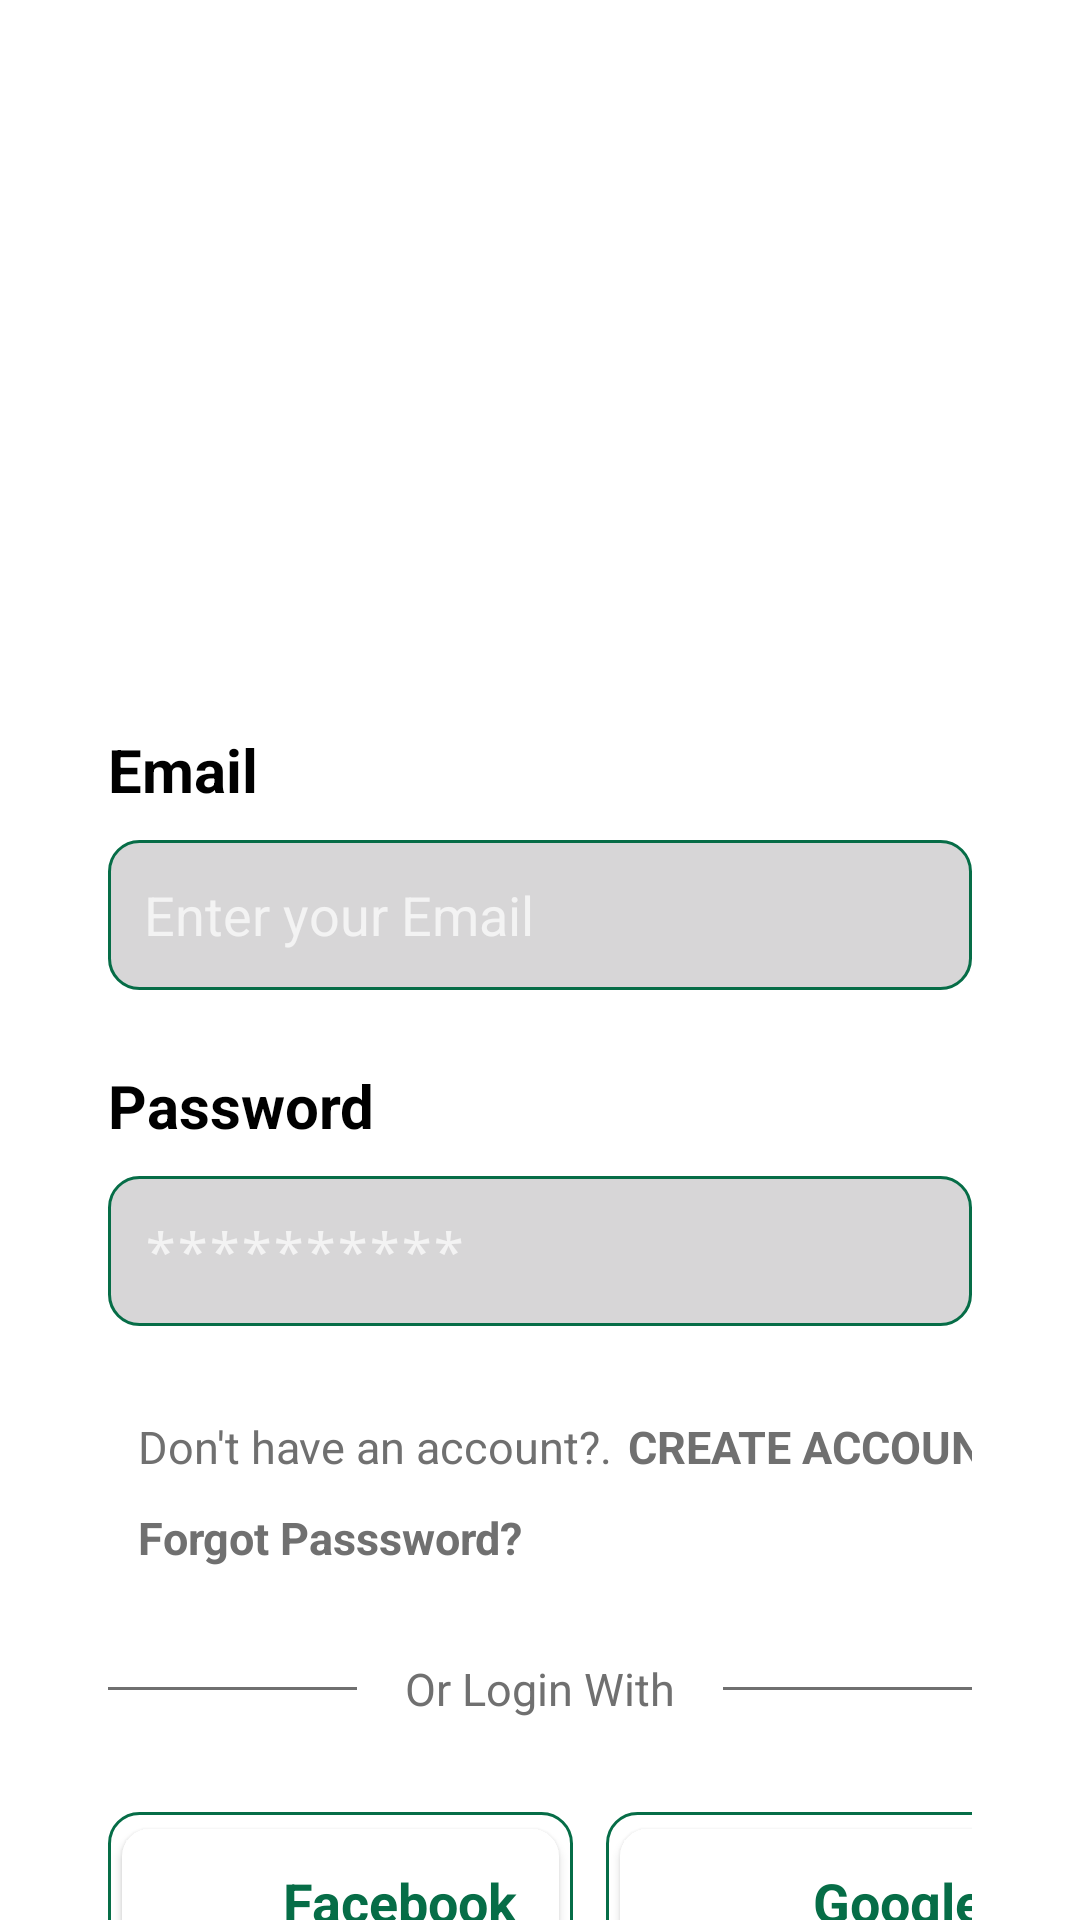

Write the Android layout XML for this screen, with the resource values it uses.
<!-- AndroidManifest.xml: activity theme Theme.AppCompat.NoActionBar -->
<!-- res/layout/activity_login.xml -->
<?xml version="1.0" encoding="utf-8"?>
<androidx.constraintlayout.widget.ConstraintLayout xmlns:android="http://schemas.android.com/apk/res/android"
    xmlns:app="http://schemas.android.com/apk/res-auto"
    xmlns:tools="http://schemas.android.com/tools"
    android:layout_width="match_parent"
    android:layout_height="match_parent"
    android:background="@color/white"
    android:id="@+id/loooo"
    android:clickable="true"
    android:fitsSystemWindows="true"
    tools:context=".LoginActivity"
    android:focusable="true">

    <RelativeLayout
        android:id="@+id/relativeLayout"
        android:layout_width="wrap_content"
        android:layout_height="wrap_content"
        app:layout_constraintStart_toStartOf="parent"
        app:layout_constraintTop_toTopOf="parent">

        <ImageView
            android:id="@+id/imageView2"
            android:layout_width="match_parent"
            android:layout_height="207dp"
            app:layout_constraintEnd_toEndOf="parent"
            app:layout_constraintHorizontal_bias="0.0"
            app:layout_constraintStart_toStartOf="parent"
            app:layout_constraintTop_toTopOf="parent"
            app:srcCompat="@drawable/top_background" />

        <TextView
            android:layout_width="wrap_content"
            android:layout_height="wrap_content"
            android:layout_marginStart="20dp"
            android:layout_marginTop="32dp"
            android:padding="7dp"
            android:paddingStart="3dp"
            android:text="@string/hi_nplease_login"
            android:textColor="@color/white"
            android:textSize="30sp"
            app:layout_constraintEnd_toEndOf="parent"
            app:layout_constraintHorizontal_bias="0.066"
            app:layout_constraintStart_toStartOf="parent"
            app:layout_constraintTop_toTopOf="parent"
            tools:ignore="RtlSymmetry" />
    </RelativeLayout>


    <LinearLayout
        android:layout_width="match_parent"
        android:layout_height="wrap_content"
        android:orientation="vertical"
        android:padding="36dp"
        app:layout_constraintStart_toStartOf="parent"
        app:layout_constraintTop_toBottomOf="@+id/relativeLayout"
        tools:ignore="MissingConstraints">

        <TextView
            android:id="@+id/textView4"
            android:layout_width="match_parent"
            android:layout_height="wrap_content"
            android:text="Email"
            android:textColor="#000000"
            android:textSize="20sp"
            android:textStyle="bold" />

        <EditText
            android:id="@+id/loginEmail"
            android:layout_width="match_parent"
            android:layout_height="50dp"
            android:layout_marginTop="10dp"
            android:background="@drawable/edittext_background"
            android:ems="10"
            android:hint="Enter your Email"
            android:inputType="textPersonName"
            android:padding="12dp"
            android:textColor="#707070"
            android:textSize="18sp" />

        <TextView
            android:id="@+id/textview4"
            android:layout_width="match_parent"
            android:layout_height="wrap_content"
            android:layout_marginTop="25dp"
            android:text="Password"
            android:textColor="#000000"
            android:textSize="20sp"
            android:textStyle="bold" />

        <EditText
            android:id="@+id/loginPass"
            android:layout_width="match_parent"
            android:layout_height="50dp"
            android:layout_marginTop="10dp"
            android:background="@drawable/edittext_background"
            android:ems="10"
            android:hint="**********"
            android:inputType="textPassword"
            android:padding="12dp"
            android:textColor="#707070"
            android:textSize="18sp" />

        <LinearLayout
            android:layout_width="wrap_content"
            android:layout_height="wrap_content"
            android:orientation="horizontal">

            <TextView
                android:layout_width="wrap_content"
                android:layout_height="wrap_content"
                android:layout_marginTop="30dp"
                android:paddingStart="10dp"
                android:text="@string/don_t_have_an_account"
                android:textAlignment="center"
                android:textColor="#707070"
                android:textSize="15sp"
                tools:ignore="RtlSymmetry" />

            <TextView
                android:id="@+id/createAccount"
                android:layout_width="150dp"
                android:layout_height="wrap_content"
                android:layout_marginTop="30dp"
                android:paddingStart="5dp"
                android:text="@string/create_account"
                android:textColor="#707070"
                android:textSize="15dp"
                android:textStyle="bold"
                tools:ignore="RtlSymmetry" />

        </LinearLayout>

            <TextView
                android:layout_width="150dp"
                android:layout_height="wrap_content"
                android:id="@+id/forgetPass"
                android:text="Forgot Passsword?"
                android:textColor="#707070"
                android:textSize="15dp"
                android:textStyle="bold"
                android:paddingStart="10dp"
                android:layout_marginTop="10dp"/>

        <LinearLayout
            android:layout_width="match_parent"
            android:layout_height="wrap_content"
            android:layout_marginTop="30dp"
            android:orientation="horizontal">

            <View
                android:id="@+id/view"
                android:layout_width="wrap_content"
                android:layout_height="1dp"
                android:layout_gravity="center_vertical"
                android:layout_weight="1"
                android:background="#707070" />

            <TextView
                android:layout_width="wrap_content"
                android:layout_height="wrap_content"
                android:layout_marginStart="16dp"
                android:layout_marginEnd="16dp"
                android:text="Or Login With"
                android:textColor="#707070"
                android:textSize="15dp" />

            <View
                android:id="@+id/view2"
                android:layout_width="wrap_content"
                android:layout_height="1dp"
                android:layout_gravity="center_vertical"
                android:layout_weight="1"
                android:background="#707070" />

        </LinearLayout>

        <LinearLayout
            android:layout_width="match_parent"
            android:layout_height="wrap_content"
            android:layout_marginTop="31dp"
            android:orientation="horizontal">

            <LinearLayout
                android:layout_width="155dp"
                android:layout_height="wrap_content"
                android:background="@drawable/normal_background">

            <androidx.cardview.widget.CardView
                android:layout_width="0dp"
                android:layout_height="60dp"
                android:layout_weight="0.5"
                app:cardCornerRadius="9dp"
                app:cardUseCompatPadding="true"
                app:cardBackgroundColor="@color/white"
                android:orientation="horizontal">

                <ImageView
                    android:id="@+id/imageView"
                    android:layout_width="wrap_content"
                    android:layout_height="wrap_content"
                    android:layout_gravity="center_vertical"
                    android:layout_margin="6dp"
                    app:srcCompat="@drawable/facebook" />

                <TextView
                    android:id="@+id/textView7"
                    android:layout_width="wrap_content"
                    android:layout_height="wrap_content"
                    android:layout_gravity="center"
                    android:gravity="center"
                    android:layout_marginStart="20dp"
                    android:text="Facebook"
                    android:textColor="#066D47"
                    android:textSize="18sp"
                    android:textStyle="bold"
                    tools:ignore="NestedWeights" />
            </androidx.cardview.widget.CardView>
            </LinearLayout>


            <LinearLayout
                android:layout_width="11dp"
                android:layout_height="wrap_content"/>


            <LinearLayout
                android:layout_width="155dp"
                android:layout_height="wrap_content"
                android:background="@drawable/normal_background">

            <androidx.cardview.widget.CardView
                android:id="@+id/googleSignIn"
                android:layout_width="0dp"
                android:layout_height="60dp"
                android:layout_weight="0.5"
                app:cardCornerRadius="9dp"
                app:cardUseCompatPadding="true"
                app:cardBackgroundColor="@color/white"
                android:orientation="horizontal">

                <ImageView
                    android:layout_width="wrap_content"
                    android:layout_height="wrap_content"
                    android:layout_gravity="center_vertical"
                    android:layout_margin="7dp"
                    app:srcCompat="@drawable/google" />

                <TextView
                    android:layout_width="wrap_content"
                    android:layout_height="wrap_content"
                    android:layout_gravity="center"
                    android:gravity="center"
                    android:layout_marginStart="20dp"
                    android:text="Google"
                    android:textColor="#066D47"
                    android:textSize="18sp"
                    android:textStyle="bold"
                    tools:ignore="NestedWeights" />
            </androidx.cardview.widget.CardView>
            </LinearLayout>

        </LinearLayout>

        <androidx.appcompat.widget.AppCompatButton
            android:id="@+id/loginBtn"
            style="@android:style/Widget.Button"
            android:layout_width="match_parent"
            android:layout_height="55dp"
            android:layout_marginTop="31dp"
            android:background="@drawable/button_background"
            android:text="Login"
            android:textColor="#ffffff"
            android:textSize="25sp"
            android:textStyle="bold" />
    </LinearLayout>


</androidx.constraintlayout.widget.ConstraintLayout>
<!-- resources referenced by this layout -->
<resources>
  <!-- drawable button_background (drawable) -->
  <?xml version="1.0" encoding="utf-8"?>
  <selector xmlns:android="http://schemas.android.com/apk/res/android">
  <item>
      <shape android:shape="rectangle">
          <corners android:radius="10dp"/>
          <solid android:color="#066D47"/>
      </shape>
  </item>
  </selector>
  <!-- drawable edittext_background (drawable) -->
  <?xml version="1.0" encoding="utf-8"?>
  <selector xmlns:android="http://schemas.android.com/apk/res/android">
  <item>
      <shape android:shape="rectangle">
          <solid android:color="#D7D6D7"/>
          <corners android:radius="10dp"/>
          <stroke android:color="#066D47" android:width="1dp"/>
      </shape>
  </item>
  </selector>
  <!-- drawable normal_background (drawable-v24) -->
  <?xml version="1.0" encoding="utf-8"?>
  <selector xmlns:android="http://schemas.android.com/apk/res/android">
  <item>
      <shape android:shape="rectangle">
          <solid android:color="@color/white"/>
          <corners android:radius="10dp"/>
          <stroke android:color="#066D47" android:width="1dp"/>
      </shape>
  </item>
  </selector>
  <string name="create_account">CREATE ACCOUNT.</string>
  <string name="don_t_have_an_account">Don\'t have an account?.</string>
  <string name="hi_nplease_login">Hi,\nPlease Login</string>
  <!-- not gathered from this repository: default colours our renderer supplied (Android Studio template values) -->
  <color name="white">#FFFFFFFF</color>
</resources>
